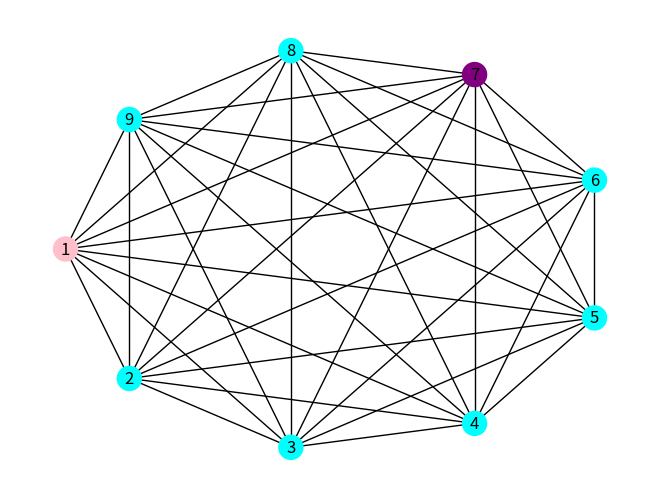

Write Python code to recreate this figure.
# -*- coding: utf-8 -*-
"""
Created on Sat May  8 16:10:16 2021

@author: Hkadro
"""
#CSCI 39575 Project 1
#This Is A Robber Win Graph
#Random Implementation of Cops and Robbers on Connected Graph
#Rule can only move to neighbor nodes or not move at all
#Rule only one Person can occupy a single node at a time.The Exception is when 
#the cop and Robber meet.
#Assign Colors Purple Robbers Pink Cops

#Import Libraries
import networkx as nx
import matplotlib.pyplot as plt
import random
import time


color_map = []
cop = random.randint(1,9)
robber = random.randint(1,9)
start_time = time.time()
range = [1,2,3,4,5,6,7,8,9]
#if cop and robber spawn in the same Place There is an automatic cop win
if cop == robber:
    print("Cop Win!")
#Create the Playing Field
G = nx.complete_graph(range)

#Coloring The Nodes
for node in G:
    if node == cop:
        color_map.append("pink")
    elif node == robber:
        color_map.append("purple")
    else:
        color_map.append("aqua")

print("Starting Graph: ")
#Draws The Starting Graph in a Shell Shape
nx.draw_shell(G, node_color=color_map, with_labels=True)
plt.show()

#Using in The Built in algorithm to retrieve the Shortest Path
print("Shortest Path from Cop to Robber")
print(nx.shortest_path(G,cop,robber))

#Movement can go 1-9 integers Around Because every node is Connected
copup = cop + random.randint(1,9)
copdown = cop- random.randint(1,9)
robup = robber + random.randint(1,9)
robdown = robber - random.randint(1,9)
#list for Movement
movecop = [copup,copdown]
moverob = [robup,robdown]

#Randomly Move robber or cop node up or down Along The Path
if cop != robber:
#Randomly moves the cop (copup or copdown) and the robber(robup or robdown)
    movementcop = movecop[random.randint(0,1)]
    movementrob = moverob[random.randint(0,1)]
#if the addition takes us above 10 cycle back to 9
    if  movementcop >= 10 :
        movementcop = 9
#if the subtraction takes us below 1 cycle back to 1
    if movementcop <= 0:
        movementcop = 1
    if movementrob >= 10:
        movementrob = 9
    if movementrob <= 0:
        movementrob = 1
#Updates The values of robber and cop
    robber = movementrob
    cop = movementcop
    print("Robber", robber)
    print("Cop", cop)
    print("Round One")
    if robber == movementcop:
        print("Cop Win")
    elif robber != movementcop:
        print("Robber Safe")
        
#Movement can go 1-9 integers Around Because every node is Connected
copup = cop + random.randint(1,9)
copdown = cop- random.randint(1,9)
robup = robber + random.randint(1,9)
robdown = robber - random.randint(1,9)
#list for Movement
movecop = [copup,copdown]
moverob = [robup,robdown]

if cop != robber:
    movementcop = movecop[random.randint(0,1)]
    movementrob = moverob[random.randint(0,1)]
    if  movementcop >= 10 :
        movementcop = 9
    if movementcop <= 0:
        movementcop = 1
    if movementrob >= 10:
        movementrob = 9
    if movementrob <= 0:
        movementrob = 1
    robber = movementrob
    cop = movementcop
    print("Robber", robber)
    print("Cop", cop)
    print("Round Two")
    if robber == movementcop:
        print("Cop Win")
    elif robber != movementcop:
        print("Robber Safe")
        
#Movement can go 1-9 integers Around Because every node is Connected
copup = cop + random.randint(1,9)
copdown = cop- random.randint(1,9)
robup = robber + random.randint(1,9)
robdown = robber - random.randint(1,9)
#list for Movement
movecop = [copup,copdown]
moverob = [robup,robdown]

if cop != robber:
    movementcop = movecop[random.randint(0,1)]
    movementrob = moverob[random.randint(0,1)]
    if  movementcop >= 10 :
        movementcop = 9
    if movementcop <= 0:
        movementcop = 1
    if movementrob >= 10:
        movementrob = 9
    if movementrob <= 0:
        movementrob = 1
    robber = movementrob
    cop = movementcop
    print("Robber", robber)
    print("Cop", cop)
    print("Final Round")
    if robber == movementcop:
        print("Cop Win")
    elif robber != movementcop:
        print("Robber Win")
        
#Prints Time
print("--- %s seconds ---" % (time.time() - start_time))
